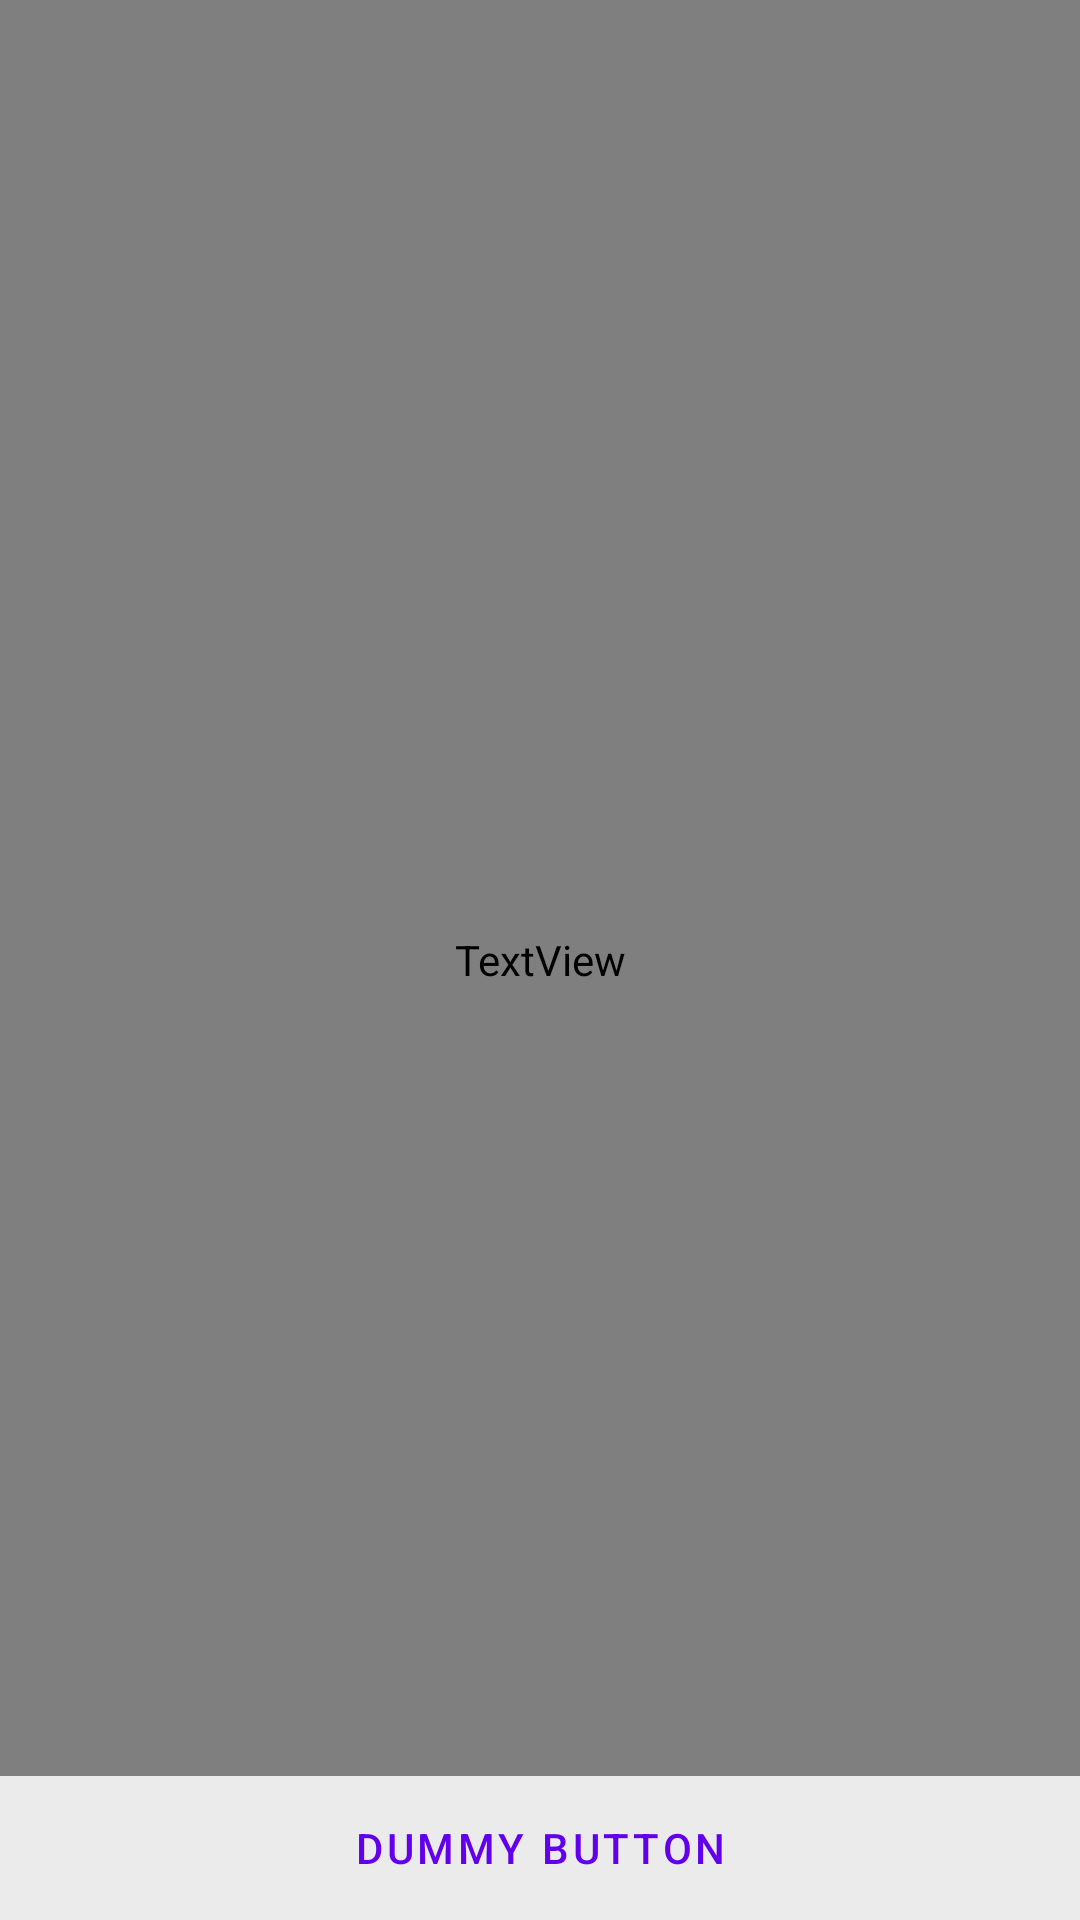

Layout XML and referenced resources for this Android screen:
<!-- AndroidManifest.xml: application theme Theme.Redesign -->
<!-- res/layout/activity_test.xml -->
<?xml version="1.0" encoding="utf-8"?>
<FrameLayout xmlns:android="http://schemas.android.com/apk/res/android"
    xmlns:tools="http://schemas.android.com/tools"
    android:layout_width="match_parent"
    android:layout_height="match_parent"
    android:background="?attr/fullscreenBackgroundColor"
    android:theme="@style/ThemeOverlay.Redesign.FullscreenContainer"
    tools:context=".TestActivity">

    
    <TextView
        android:id="@+id/fullscreen_content"
        android:layout_width="match_parent"
        android:layout_height="match_parent"
        android:gravity="center"
        android:keepScreenOn="true"
        android:text="@string/dummy_content"
        android:textColor="?attr/fullscreenTextColor"
        android:textSize="50sp"
        android:textStyle="bold" />

    
    <FrameLayout
        android:layout_width="match_parent"
        android:layout_height="match_parent"
        android:fitsSystemWindows="true">

        <LinearLayout
            android:id="@+id/fullscreen_content_controls"
            style="@style/Widget.Theme.Redesign.ButtonBar.Fullscreen"
            android:layout_width="match_parent"
            android:layout_height="wrap_content"
            android:layout_gravity="bottom|center_horizontal"
            android:orientation="horizontal"
            tools:ignore="UselessParent">

            <Button
                android:id="@+id/dummy_button"
                style="?android:attr/buttonBarButtonStyle"
                android:layout_width="0dp"
                android:layout_height="wrap_content"
                android:layout_weight="1"
                android:text="@string/dummy_button" />

        </LinearLayout>
    </FrameLayout>

</FrameLayout>
<!-- resources referenced by this layout -->
<resources>
  <string name="dummy_button">Dummy Button</string>
  <string name="dummy_content">DUMMY\nCONTENT</string>
  <style name="ThemeOverlay.Redesign.FullscreenContainer" parent="">
          <item name="fullscreenBackgroundColor">@color/light_blue_600</item>
          <item name="fullscreenTextColor">@color/light_blue_A200</item>
      </style>
  <style name="Widget.Theme.Redesign.ButtonBar.Fullscreen" parent="">
          <item name="android:background">@color/offWhite</item>
          <item name="android:buttonBarStyle">?android:attr/buttonBarStyle</item>
      </style>
  <style name="Theme.Redesign" parent="Theme.MaterialComponents.DayNight.NoActionBar">
          
          <item name="colorPrimary">@color/purple_500</item>
          <item name="colorPrimaryVariant">@color/purple_700</item>
          <item name="colorOnPrimary">@color/white</item>
          
          <item name="colorSecondary">@color/teal_200</item>
          <item name="colorSecondaryVariant">@color/teal_700</item>
          <item name="colorOnSecondary">@color/black</item>
          
          <item name="android:navigationBarColor">@color/offWhite</item>
          <item name="android:statusBarColor">@color/offWhite</item>
          
      </style>
  <color name="offWhite">#F2F2F2F2</color>
  <color name="purple_500">#FF6200EE</color>
  <color name="purple_700">#FF3700B3</color>
  <color name="white">#FFFFFFFF</color>
  <color name="teal_200">#FF03DAC5</color>
  <color name="teal_700">#FF018786</color>
  <color name="black">#FF000000</color>
</resources>
